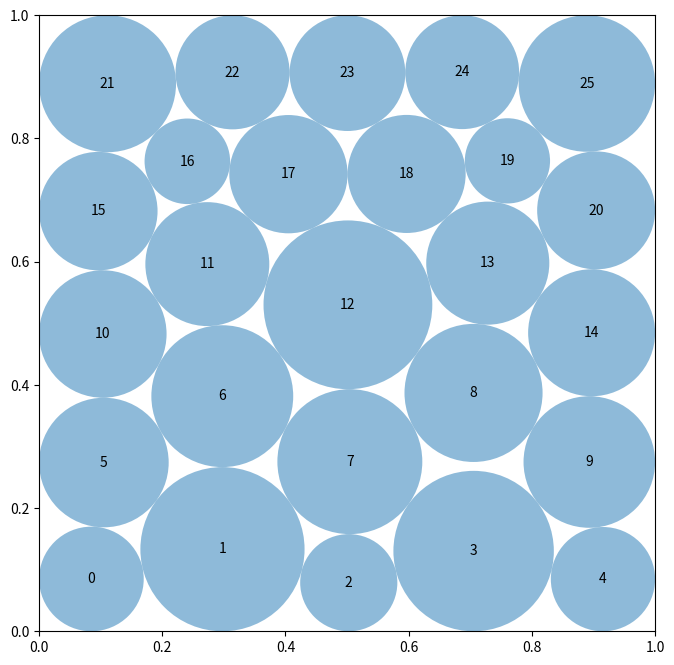

The matplotlib source for this figure:
"""Constructor-based circle packing for n=26 circles."""
import numpy as np

try:
    from scipy.optimize import minimize, linprog
    from scipy.spatial import Delaunay
    _HAVE_SCIPY = True
except Exception:
    _HAVE_SCIPY = False


def compute_max_radii(centers):
    centers = np.asarray(centers, dtype=float)
    wall = np.min(np.column_stack((
        centers[:, 0], centers[:, 1],
        1.0 - centers[:, 0], 1.0 - centers[:, 1],
    )), axis=1)
    d = centers[:, None, :] - centers[None, :, :]
    dist = np.sqrt(np.sum(d * d, axis=2))
    np.fill_diagonal(dist, np.inf)
    return np.minimum(wall, .5 * np.min(dist, axis=1))


def _baseline():
    lattice = np.array(
        [[0.1 + 0.2 * i, 0.1 + 0.2 * j]
         for j in range(5) for i in range(5)], dtype=float)
    return np.vstack((lattice, [[0.05, 0.5]])), np.r_[np.full(25, .1 - 2e-8), 0.0]


def _certify(centers, radii):
    c = np.asarray(centers, dtype=float).copy()
    r = np.maximum(np.asarray(radii, dtype=float).copy(), 0.0)
    wall = np.minimum.reduce((c[:, 0], c[:, 1], 1.0 - c[:, 0], 1.0 - c[:, 1]))
    r = np.minimum(r, np.maximum(wall, 0.0))

    d = c[:, None, :] - c[None, :, :]
    dist = np.sqrt(np.sum(d * d, axis=2))
    np.fill_diagonal(dist, np.inf)
    rs = r[:, None] + r[None, :]
    mask = rs > 0
    if np.any(mask):
        scale = min(1.0, float(np.min(dist[mask] / rs[mask])))
        r *= max(scale, 0.0) * (1.0 - 3e-8)
    return c, r


def _initial_radii(c):
    d = c[:, None, :] - c[None, :, :]
    dist = np.sqrt(np.sum(d * d, axis=2))
    np.fill_diagonal(dist, np.inf)
    wall = np.minimum.reduce((c[:, 0], c[:, 1], 1.0 - c[:, 0], 1.0 - c[:, 1]))
    return np.minimum(wall, .49 * np.min(dist, axis=1))


def _constraints(z):
    q = z.reshape((-1, 3))
    x, y, r = q[:, 0], q[:, 1], q[:, 2]
    walls = np.r_[x - r, 1.0 - x - r, y - r, 1.0 - y - r]
    dx = x[:, None] - x[None, :]
    dy = y[:, None] - y[None, :]
    pair = dx * dx + dy * dy - (r[:, None] + r[None, :]) ** 2
    return np.r_[walls, pair[np.triu_indices(len(q), 1)]]


def _seed_rows(counts, yvals, stagger=0.0):
    rows = []
    for j, (m, y) in enumerate(zip(counts, yvals)):
        pitch = 1.0 / m
        off = stagger * pitch if (j & 1) else 0.0
        xs = np.clip((np.arange(m, dtype=float) + .5) * pitch + off, .025, .975)
        rows.extend((x, y) for x in xs)
    return np.asarray(rows, dtype=float)


def _staggered_seed(counts, yvals, phase):
    out = []
    for j, (m, y) in enumerate(zip(counts, yvals)):
        pitch = 1.0 / m
        offset = ((j + phase) & 1) * .48 * pitch + (j - 2.5) * .012
        xs = np.clip((np.arange(m) + .5) * pitch + offset, .035, .965)
        out.extend((float(x), float(y)) for x in xs)
    return np.asarray(out, dtype=float)


def _solve(centers, iterations=850):
    r0 = np.maximum(_initial_radii(centers), 1e-7)
    z0 = np.column_stack((centers, r0)).ravel()
    n = len(centers)
    ans = minimize(
        lambda z: -float(np.sum(z.reshape((-1, 3))[:, 2])),
        z0,
        method="SLSQP",
        jac=lambda z: np.tile(np.array((0.0, 0.0, -1.0)), n),
        bounds=[(0., 1.), (0., 1.), (0., .5)] * n,
        constraints={"type": "ineq", "fun": _constraints},
        options={"maxiter": iterations, "ftol": 2e-10, "disp": False},
    )
    q = ans.x.reshape((-1, 3))
    return _certify(q[:, :2], q[:, 2])


def _evaluator_valid(centers, radii):
    c = np.asarray(centers, dtype=float)
    r = np.asarray(radii, dtype=float)
    if c.shape != (26, 2) or r.shape != (26,) or not np.all(np.isfinite(c)):
        return False
    if not np.all(np.isfinite(r)) or np.any(r < 0):
        return False
    if np.any(c[:, 0] - r < -1e-6) or np.any(c[:, 0] + r > 1.0 + 1e-6):
        return False
    if np.any(c[:, 1] - r < -1e-6) or np.any(c[:, 1] + r > 1.0 + 1e-6):
        return False
    d = c[:, None, :] - c[None, :, :]
    dist = np.sqrt(np.sum(d * d, axis=2))
    gap = dist - r[:, None] - r[None, :]
    return bool(np.all(gap[np.triu_indices(26, 1)] >= -1e-6))


def _lp_radius_allocation(centers, tol=9.7e-7):
    """Exact fixed-center allocation using nearly all evaluator tolerance."""
    c = np.asarray(centers, dtype=float)
    n = len(c)
    wall = np.minimum.reduce((c[:, 0], c[:, 1], 1.0 - c[:, 0], 1.0 - c[:, 1]))

    dxy = c[:, None, :] - c[None, :, :]
    dist = np.sqrt(np.sum(dxy * dxy, axis=2))
    ii, jj = np.triu_indices(n, 1)

    # r_i <= wall_i + tol, and r_i+r_j <= d_ij + tol.
    A = np.zeros((n + len(ii), n), dtype=float)
    b = np.empty(n + len(ii), dtype=float)
    A[np.arange(n), np.arange(n)] = 1.0
    b[:n] = wall + tol
    rows = n + np.arange(len(ii))
    A[rows, ii] = 1.0
    A[rows, jj] = 1.0
    b[n:] = dist[ii, jj] + tol

    ans = linprog(
        -np.ones(n), A_ub=A, b_ub=b,
        bounds=[(0.0, .5)] * n, method="highs"
    )
    if not ans.success or not np.all(np.isfinite(ans.x)):
        return None
    return np.maximum(ans.x, 0.0)


def construct_packing():
    best_c, best_r = _baseline()
    best_value = float(np.sum(best_r))
    if not _HAVE_SCIPY:
        return best_c, best_r, best_value

    seeds = [
        _seed_rows([5, 6, 5, 5, 5], [.10, .285, .470, .655, .840]),
        _seed_rows([6, 5, 5, 5, 5], [.10, .285, .470, .655, .840]),
        _seed_rows([5, 5, 6, 5, 5], [.10, .285, .470, .655, .840]),
        _seed_rows([5, 5, 5, 6, 5], [.10, .285, .470, .655, .840]),
        _staggered_seed([4, 5, 4, 5, 4, 4],
                        [.075, .245, .415, .585, .755, .925], 0),
        _staggered_seed([4, 4, 5, 4, 5, 4],
                        [.075, .245, .415, .585, .755, .925], 1),
        _staggered_seed([5, 4, 4, 5, 4, 4],
                        [.075, .245, .415, .585, .755, .925], 0),
        _staggered_seed([4, 5, 4, 4, 5, 4],
                        [.075, .245, .415, .585, .755, .925], 1),
    ]

    candidates = []
    for i, seed in enumerate(seeds):
        c, r = _solve(seed, 900 if i < 4 else 850)
        v = float(np.sum(r))
        if np.isfinite(v):
            candidates.append((v, c, r))
            if v > best_value:
                best_value, best_c, best_r = v, c.copy(), r.copy()

    candidates.sort(key=lambda t: t[0], reverse=True)

    # Mutate paired Delaunay faces before the short elite re-solves.  Each
    # mutation changes two neighboring contact preferences simultaneously.
    mutated = []
    for _, c0, r0 in candidates[:2]:
        try:
            tri = Delaunay(np.asarray(c0, dtype=float))
            edges = set()
            for simplex in tri.simplices:
                for u, v in ((simplex[0], simplex[1]),
                             (simplex[1], simplex[2]),
                             (simplex[2], simplex[0])):
                    edges.add(tuple(sorted((int(u), int(v)))))
            edges = sorted(edges)
            for p, e1 in enumerate(edges):
                for e2 in edges[p + 1:]:
                    shared = set(e1).intersection(e2)
                    if len(shared) != 1:
                        continue
                    a = next(iter(shared))
                    b = e1[0] if e1[1] == a else e1[1]
                    d = e2[0] if e2[1] == a else e2[1]
                    u = np.asarray(c0[b] - c0[a], dtype=float)
                    v = np.asarray(c0[d] - c0[a], dtype=float)
                    nu = float(np.linalg.norm(u))
                    nv = float(np.linalg.norm(v))
                    if nu < 1e-9 or nv < 1e-9:
                        continue

                    # Separate both old edges while balancing the shared
                    # endpoint; clipping is only applied to the start.
                    du = .004 * u / nu
                    dv = .004 * v / nv
                    cm = np.asarray(c0, dtype=float).copy()
                    cm[b] += du
                    cm[d] += dv
                    cm[a] -= .5 * (du + dv)
                    cm = np.clip(cm, .003, .997)

                    old_gap = (
                        np.linalg.norm(c0[e1[0]] - c0[e1[1]])
                        - r0[e1[0]] - r0[e1[1]]
                        + np.linalg.norm(c0[e2[0]] - c0[e2[1]])
                        - r0[e2[0]] - r0[e2[1]]
                    )
                    mutated.append((float(old_gap), cm))
        except Exception:
            continue

    mutated.sort(key=lambda item: item[0])
    for _, seed in mutated[:12]:
        c, r = _solve(seed, 450)
        v = float(np.sum(r))
        if np.isfinite(v) and v > best_value:
            best_value, best_c, best_r = v, c.copy(), r.copy()

    # First retain the established globally certified common increment.
    wall_gap = np.min(np.column_stack((
        best_c[:, 0] - best_r,
        best_c[:, 1] - best_r,
        1.0 - best_c[:, 0] - best_r,
        1.0 - best_c[:, 1] - best_r,
    )), axis=1)
    dxy = best_c[:, None, :] - best_c[None, :, :]
    dist = np.sqrt(np.sum(dxy * dxy, axis=2))
    np.fill_diagonal(dist, np.inf)
    gap = dist - best_r[:, None] - best_r[None, :]
    gap = gap[np.triu_indices(26, 1)]
    add = min(
        4.8e-7,
        float(np.min(wall_gap) + 9.8e-7),
        float(.5 * (np.min(gap) + 9.8e-7)),
    )
    common_r = best_r.copy() + max(0.0, add)

    # Then permit independent allocation of that same evaluator-visible slack.
    lp_r = _lp_radius_allocation(best_c)
    if (lp_r is not None and _evaluator_valid(best_c, lp_r)
            and float(np.sum(lp_r)) >= float(np.sum(common_r))):
        best_r = lp_r
    else:
        best_r = common_r

    return best_c, best_r, float(np.sum(best_r))


def run_packing():
    return construct_packing()


def visualize(centers, radii):
    import matplotlib.pyplot as plt
    from matplotlib.patches import Circle

    fig, ax = plt.subplots(figsize=(8, 8))
    ax.set_xlim(0, 1)
    ax.set_ylim(0, 1)
    ax.set_aspect("equal")
    for i, (c, r) in enumerate(zip(centers, radii)):
        ax.add_patch(Circle(c, r, alpha=.5))
        ax.text(c[0], c[1], str(i), ha="center", va="center")
    plt.show()


if __name__ == "__main__":
    centers, radii, sum_radii = run_packing()
    print(f"Sum of radii: {sum_radii}")
    visualize(centers, radii)
